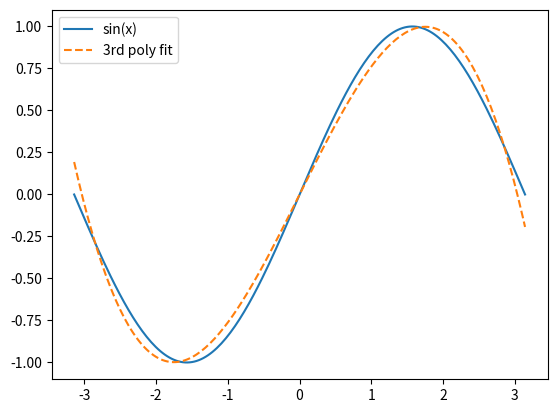

This figure's Python source:
import numpy as np
import matplotlib.pyplot as plt

# 生成训练数据
np.random.seed(0)
x = np.linspace(-np.pi, np.pi, 200)
y_true = np.sin(x)

# 初始化多项式参数 w0,w1,w2,w3
w = np.random.randn(4) * 0.1

lr = 0.001
epochs = 10000

for i in range(epochs):
    # 前向传播
    y_pred = w[0] + w[1]*x + w[2]*x**2 + w[3]*x**3

    # MSE损失
    loss = np.mean((y_pred - y_true)**2)

    # 手动反向传播，求梯度
    grad = np.zeros_like(w)
    grad[0] = np.mean(2 * (y_pred - y_true))
    grad[1] = np.mean(2 * (y_pred - y_true) * x)
    grad[2] = np.mean(2 * (y_pred - y_true) * x**2)
    grad[3] = np.mean(2 * (y_pred - y_true) * x**3)

    # 参数更新
    w -= lr * grad

    if i % 1000 == 0:
        print(f"epoch {i:5d}, loss={loss:.4f}")

# 绘图
plt.plot(x, y_true, label="sin(x)")
plt.plot(x, y_pred, label="3rd poly fit", linestyle="--")
plt.legend()
plt.show()
print("最终参数 w0,w1,w2,w3 =", w)
